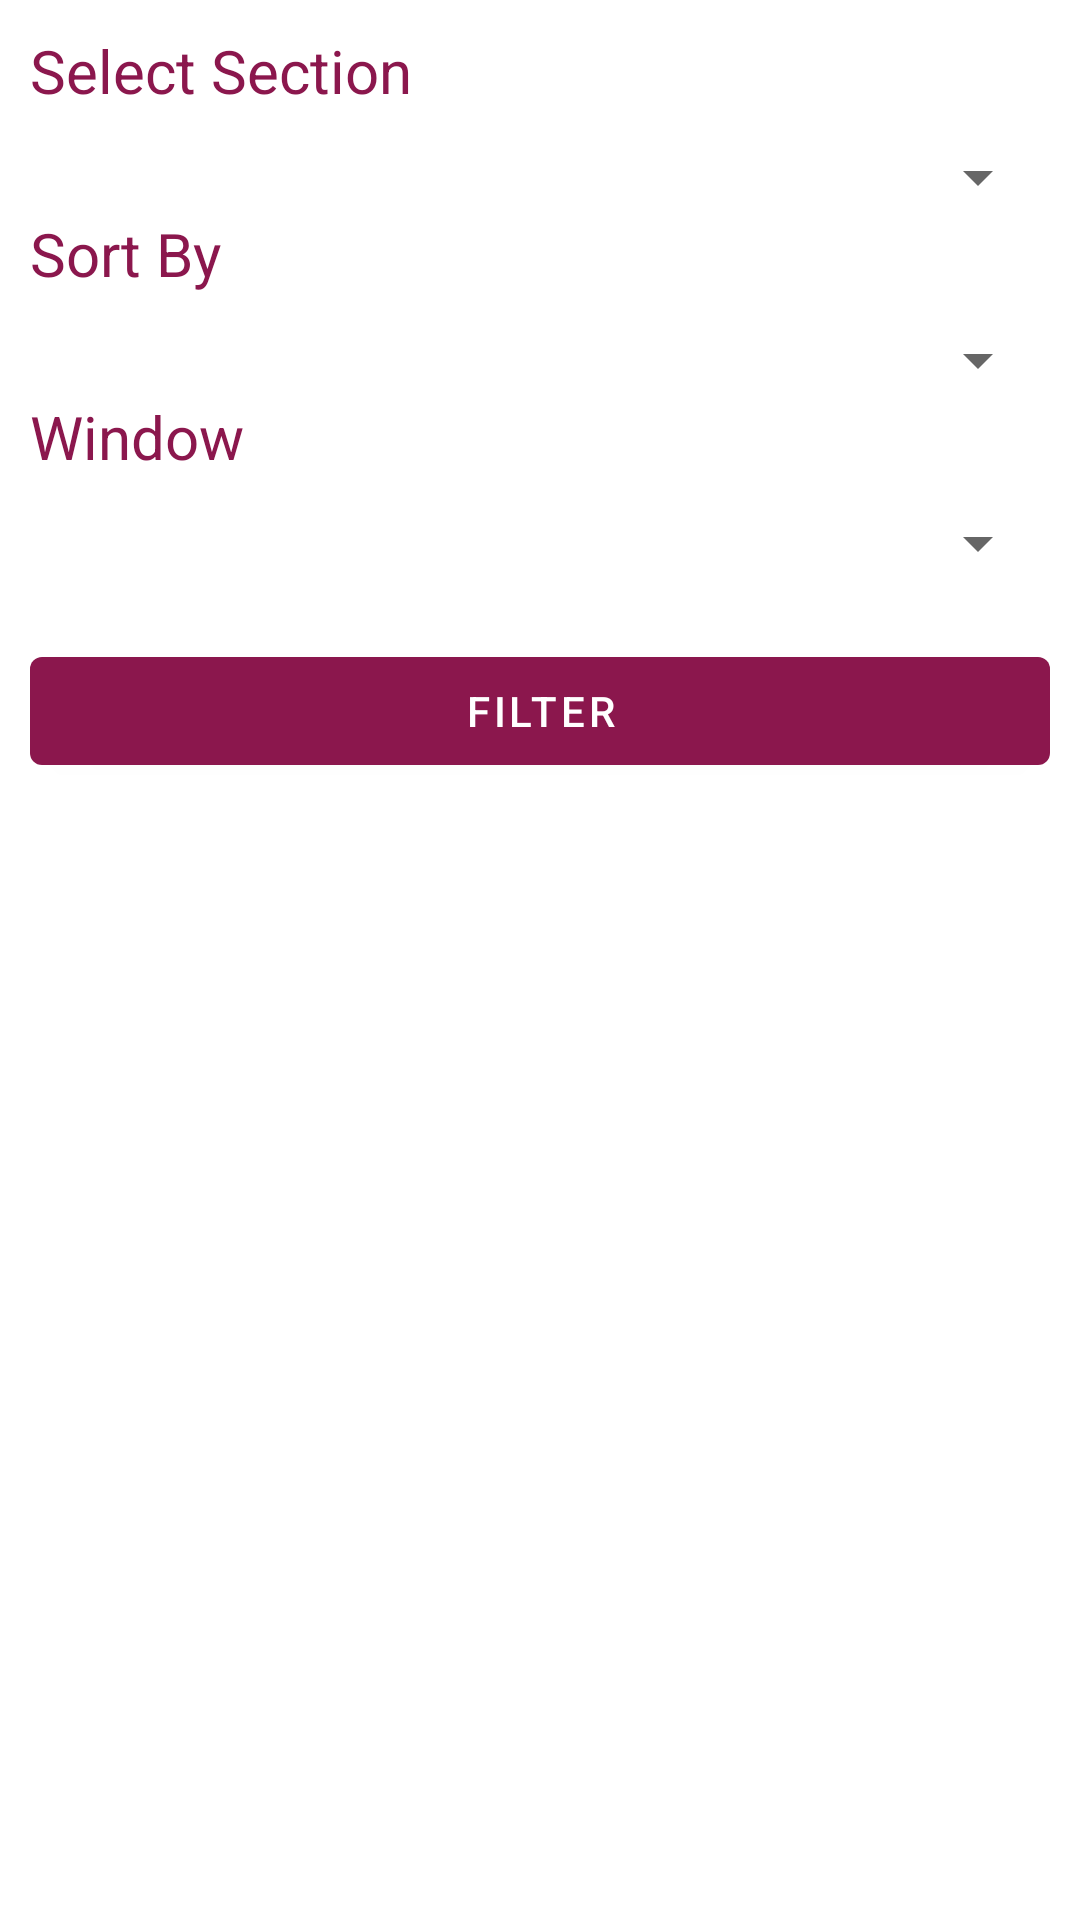

Reconstruct the res/layout file that produces this screen, plus the resources it refers to.
<!-- AndroidManifest.xml: application theme AppTheme -->
<!-- res/layout/dialog_filter.xml -->
<?xml version="1.0" encoding="utf-8"?>
<LinearLayout
    xmlns:android="http://schemas.android.com/apk/res/android"
    android:layout_width="match_parent"
    android:layout_height="match_parent"
    android:orientation="vertical"
    android:padding="@dimen/dimen_10">

    <TextView
        android:layout_width="wrap_content"
        android:layout_height="wrap_content"
        style="@style/HeadingTextView"
        android:text="@string/filter_select_section"
        />

    <Spinner
        android:id="@+id/spSection"
        android:layout_width="match_parent"
        android:layout_height="wrap_content"
        android:padding="@dimen/dimen_10"
        android:layout_marginTop="@dimen/dimen_10"
        />

    <TextView
        android:layout_width="wrap_content"
        android:layout_height="wrap_content"
        style="@style/HeadingTextView"
        android:text="@string/filter_sort_by"
        />

    <Spinner
        android:id="@+id/spSortBy"
        android:layout_width="match_parent"
        android:layout_height="wrap_content"
        android:padding="@dimen/dimen_10"
        android:layout_marginTop="@dimen/dimen_10"
        />

    <TextView
        android:layout_width="wrap_content"
        android:layout_height="wrap_content"
        style="@style/HeadingTextView"
        android:text="@string/filter_window"
        />

    <Spinner
        android:id="@+id/spWindow"
        android:layout_width="match_parent"
        android:layout_height="wrap_content"
        android:padding="@dimen/dimen_10"
        android:layout_marginTop="@dimen/dimen_10"
        />

    <Button
        android:id="@+id/btnFilter"
        android:layout_width="match_parent"
        android:layout_height="wrap_content"
        android:layout_marginTop="@dimen/dimen_20"
        android:text="@string/button_filter"
        />

</LinearLayout>
<!-- resources referenced by this layout -->
<resources>
  <dimen name="dimen_10">10dp</dimen>
  <dimen name="dimen_20">20dp</dimen>
  <string name="button_filter">Filter</string>
  <string name="filter_select_section">Select Section</string>
  <string name="filter_sort_by">Sort By</string>
  <string name="filter_window">Window</string>
  <style name="HeadingTextView" parent="@android:style/Widget.TextView">
          <item name="android:textColor">@color/colorPrimary</item>
          <item name="android:textSize">@dimen/text_size_20sp</item>
      </style>
  <style name="AppTheme" parent="Theme.MaterialComponents.Light.DarkActionBar">
          
          <item name="colorPrimary">@color/colorPrimary</item>
          <item name="colorPrimaryDark">@color/colorPrimaryDark</item>
          <item name="colorAccent">@color/colorAccent</item>
      </style>
  <color name="colorPrimary">#8B174D</color>
  <dimen name="text_size_20sp">20sp</dimen>
  <color name="colorPrimaryDark">#8B174D</color>
  <color name="colorAccent">#5d3563</color>
</resources>
